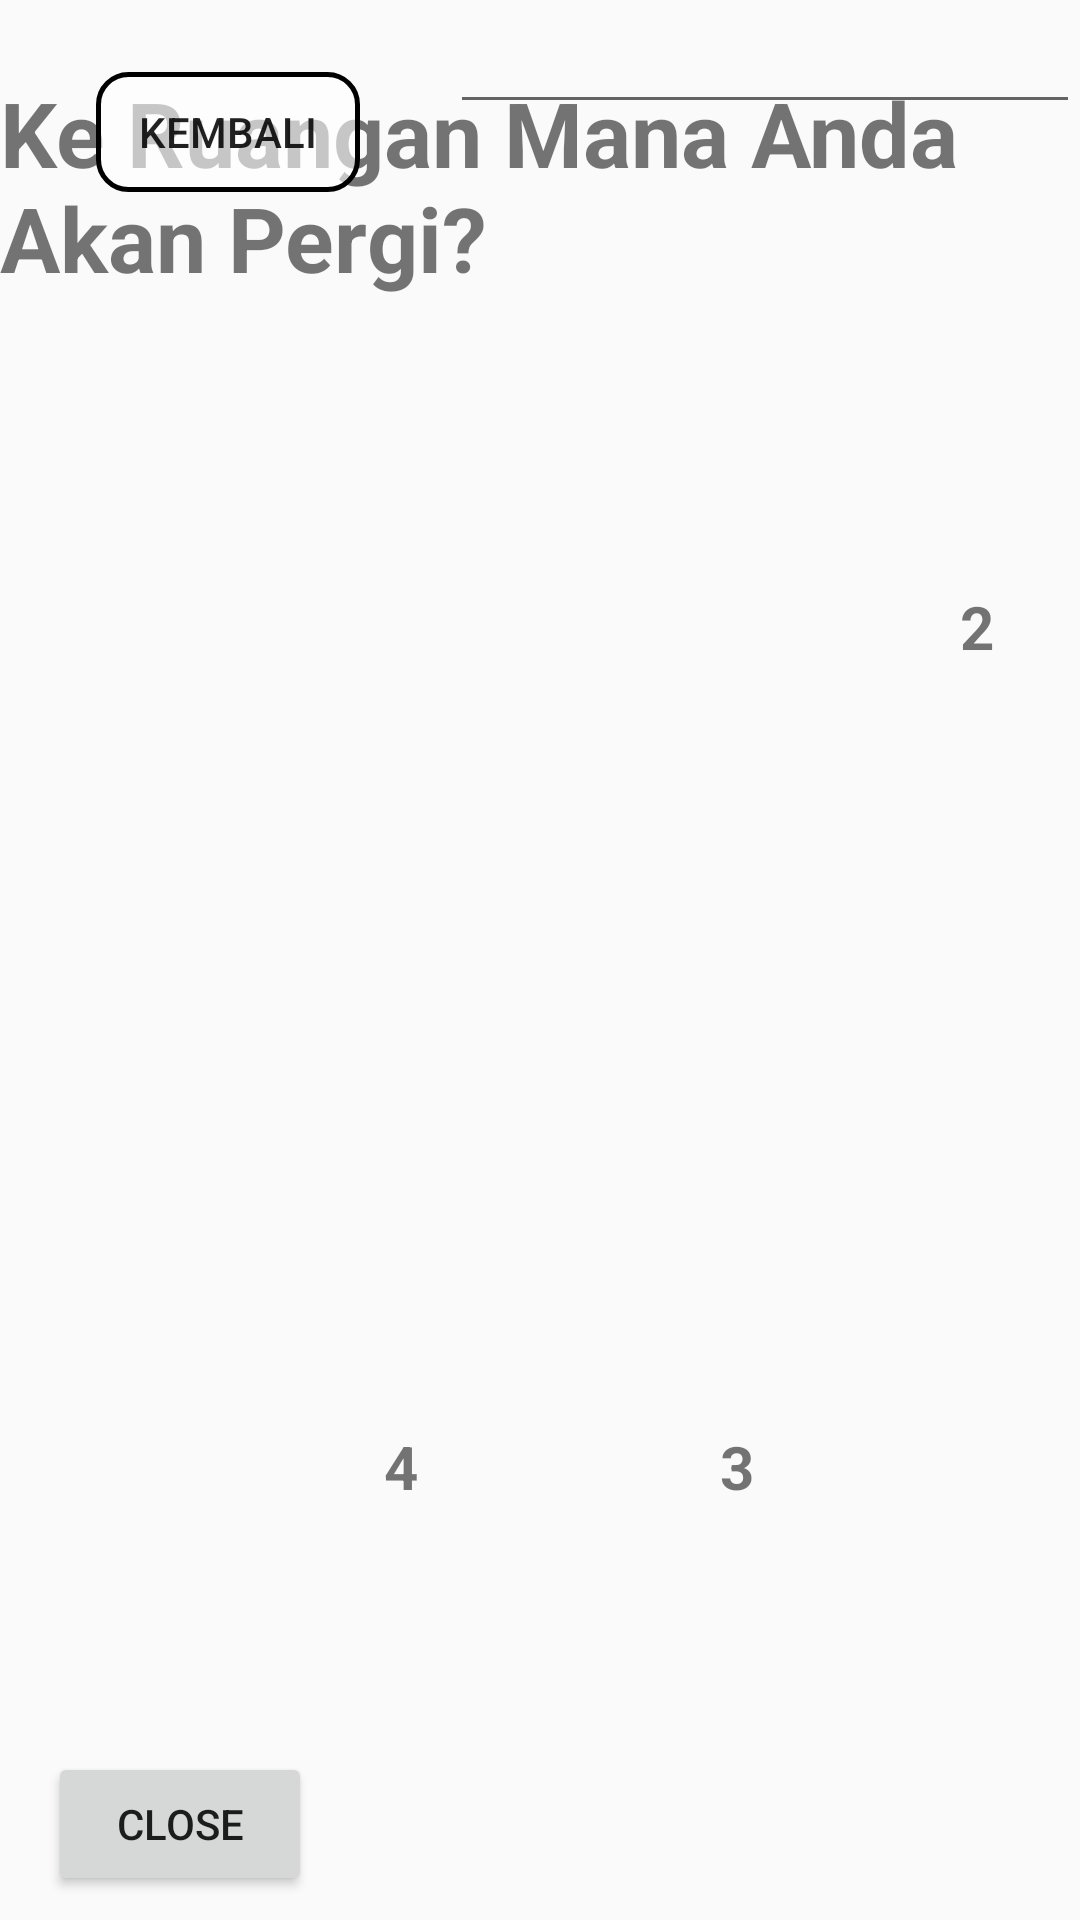

Android layout source for this screen:
<!-- AndroidManifest.xml: application theme AppTheme -->
<!-- res/layout/activity__guide_choose.xml -->
<?xml version="1.0" encoding="utf-8"?>
<androidx.constraintlayout.widget.ConstraintLayout xmlns:android="http://schemas.android.com/apk/res/android"
    xmlns:app="http://schemas.android.com/apk/res-auto"
    xmlns:tools="http://schemas.android.com/tools"
    android:layout_width="match_parent"
    android:layout_height="match_parent"
    android:orientation="horizontal"
    tools:context=".activity_GuideChoose">

    <androidx.constraintlayout.widget.ConstraintLayout
        android:id="@+id/constraintLayout3"
        android:layout_width="0dp"
        android:layout_height="0dp"
        android:background="@color/colorPrimary"
        app:layout_constraintBottom_toBottomOf="@+id/fragment_container"
        app:layout_constraintEnd_toEndOf="@+id/fragment_container"
        app:layout_constraintHorizontal_bias="1.0"
        app:layout_constraintStart_toStartOf="@+id/fragment_container"
        app:layout_constraintTop_toTopOf="@+id/fragment_container">

        <TextView
            android:id="@+id/textView5"
            android:layout_width="wrap_content"
            android:layout_height="wrap_content"
            android:layout_marginStart="24dp"
            android:layout_marginTop="12dp"
            android:text="Ruangan 2"
            android:textColor="@android:color/white"
            android:textSize="20dp"
            android:textStyle="bold"
            app:layout_constraintStart_toStartOf="parent"
            app:layout_constraintTop_toBottomOf="@+id/constraintLayout4" />

        <TextView
            android:id="@+id/textView7"
            android:layout_width="wrap_content"
            android:layout_height="wrap_content"
            android:layout_marginStart="24dp"
            android:layout_marginTop="24dp"
            android:text="Ruangan 3"
            android:textColor="@android:color/white"
            android:textSize="20dp"
            android:textStyle="bold"
            app:layout_constraintStart_toStartOf="parent"
            app:layout_constraintTop_toBottomOf="@+id/textView5" />

        <TextView
            android:id="@+id/textView8"
            android:layout_width="wrap_content"
            android:layout_height="wrap_content"
            android:layout_marginStart="24dp"
            android:layout_marginTop="24dp"
            android:text="Ruangan 4"
            android:textColor="@android:color/white"
            android:textSize="20dp"
            android:textStyle="bold"
            app:layout_constraintStart_toStartOf="parent"
            app:layout_constraintTop_toBottomOf="@+id/textView7" />

        <TextView
            android:id="@+id/textView9"
            android:layout_width="wrap_content"
            android:layout_height="wrap_content"
            android:layout_marginStart="24dp"
            android:layout_marginTop="24dp"
            android:text="Ruangan 5"
            android:textColor="@android:color/white"
            android:textSize="20dp"
            android:textStyle="bold"
            app:layout_constraintStart_toStartOf="parent"
            app:layout_constraintTop_toBottomOf="@+id/textView8" />

        <androidx.constraintlayout.widget.ConstraintLayout
            android:id="@+id/constraintLayout4"
            android:layout_width="0dp"
            android:layout_height="wrap_content"
            android:background="@color/colorPrimaryDark"
            app:layout_constraintEnd_toEndOf="parent"
            app:layout_constraintStart_toStartOf="parent"
            app:layout_constraintTop_toTopOf="parent">

            <TextView
                android:id="@+id/textviewhehe"
                android:layout_width="wrap_content"
                android:layout_height="wrap_content"
                android:layout_marginStart="24dp"
                android:layout_marginTop="12dp"
                android:layout_marginBottom="12dp"
                android:text="Ruangan 1"
                android:textColor="@android:color/white"
                android:textSize="20dp"
                android:textStyle="bold"
                app:layout_constraintBottom_toBottomOf="parent"
                app:layout_constraintStart_toStartOf="parent"
                app:layout_constraintTop_toTopOf="parent" />
        </androidx.constraintlayout.widget.ConstraintLayout>
    </androidx.constraintlayout.widget.ConstraintLayout>

    <TextView
        android:id="@+id/tv_subtitleGuide"
        android:layout_width="wrap_content"
        android:layout_height="wrap_content"
        android:layout_marginTop="24dp"
        android:text="Ke Ruangan Mana Anda Akan Pergi?"
        android:textSize="30sp"
        android:textStyle="bold"
        app:layout_constraintEnd_toEndOf="parent"
        app:layout_constraintStart_toStartOf="parent"
        app:layout_constraintTop_toTopOf="parent" />

    <Button
        android:id="@+id/bt_backGuide"
        android:layout_width="88dp"
        android:layout_height="40dp"
        android:layout_marginStart="32dp"
        android:layout_marginTop="24dp"
        android:layout_marginEnd="32dp"
        android:background="@drawable/bt_design1"
        android:text="Kembali"
        app:layout_constraintEnd_toStartOf="@+id/tv_subtitleGuide"
        app:layout_constraintHorizontal_bias="0.0"
        app:layout_constraintStart_toStartOf="parent"
        app:layout_constraintTop_toTopOf="parent" />

    <Button
        android:id="@+id/bt_nextGuide"
        android:layout_width="0dp"
        android:layout_height="wrap_content"
        android:layout_marginStart="16dp"
        android:layout_marginEnd="32dp"
        android:layout_marginBottom="32dp"
        android:background="@drawable/bt_design1"
        android:text="Pilih"
        app:layout_constraintBottom_toBottomOf="parent"
        app:layout_constraintEnd_toEndOf="parent"
        app:layout_constraintStart_toEndOf="@+id/imageView" />

    <FrameLayout
        android:id="@+id/fragment_container"
        android:layout_width="0dp"
        android:layout_height="0dp"
        android:layout_marginStart="16dp"
        android:layout_marginTop="16dp"
        android:layout_marginEnd="32dp"
        android:layout_marginBottom="24dp"
        app:layout_constraintBottom_toTopOf="@+id/bt_nextGuide"
        app:layout_constraintEnd_toEndOf="parent"
        app:layout_constraintHorizontal_bias="0.0"
        app:layout_constraintStart_toEndOf="@+id/imageView"
        app:layout_constraintTop_toBottomOf="@+id/tv_subtitleGuide"
        app:layout_constraintVertical_bias="1.0">

    </FrameLayout>

    <ImageView
        android:id="@+id/imageView"
        android:layout_width="585dp"
        android:layout_height="0dp"
        android:layout_marginStart="32dp"
        android:layout_marginTop="64dp"
        android:layout_marginBottom="64dp"
        app:layout_constraintBottom_toBottomOf="parent"
        app:layout_constraintStart_toStartOf="parent"
        app:layout_constraintTop_toBottomOf="@+id/tv_subtitleGuide"
        app:layout_constraintVertical_bias="0.0" />

    <TextView
        android:id="@+id/textView"
        android:layout_width="wrap_content"
        android:layout_height="wrap_content"
        android:layout_marginStart="456dp"
        android:layout_marginTop="40dp"
        android:text="1"
        android:textSize="20sp"
        android:textStyle="bold"
        app:layout_constraintStart_toStartOf="@+id/imageView"
        app:layout_constraintTop_toTopOf="@+id/imageView" />

    <TextView
        android:id="@+id/textView2"
        android:layout_width="wrap_content"
        android:layout_height="wrap_content"
        android:layout_marginStart="288dp"
        android:layout_marginTop="32dp"
        android:text="2"
        android:textSize="20sp"
        android:textStyle="bold"
        app:layout_constraintStart_toStartOf="@+id/imageView"
        app:layout_constraintTop_toTopOf="@+id/imageView" />

    <TextView
        android:id="@+id/textView3"
        android:layout_width="wrap_content"
        android:layout_height="wrap_content"
        android:layout_marginStart="208dp"
        android:layout_marginTop="312dp"
        android:text="3"
        android:textSize="20sp"
        android:textStyle="bold"
        app:layout_constraintStart_toStartOf="@+id/imageView"
        app:layout_constraintTop_toTopOf="@+id/imageView" />

    <TextView
        android:id="@+id/textView4"
        android:layout_width="wrap_content"
        android:layout_height="wrap_content"
        android:layout_marginStart="96dp"
        android:layout_marginTop="312dp"
        android:text="4"
        android:textSize="20sp"
        android:textStyle="bold"
        app:layout_constraintStart_toStartOf="@+id/imageView"
        app:layout_constraintTop_toTopOf="@+id/imageView" />

    <Button
        android:id="@+id/bt_testOPEN"
        android:layout_width="wrap_content"
        android:layout_height="wrap_content"
        android:layout_marginTop="8dp"
        android:layout_marginEnd="32dp"
        android:text="open"
        app:layout_constraintEnd_toStartOf="@+id/bt_nextGuide"
        app:layout_constraintTop_toBottomOf="@+id/imageView" />

    <TextView
        android:id="@+id/textviewtesting"
        android:layout_width="wrap_content"
        android:layout_height="wrap_content"
        android:layout_marginTop="16dp"
        android:layout_marginEnd="32dp"
        android:text="@string/msgAcc"
        app:layout_constraintEnd_toStartOf="@+id/bt_testOPEN"
        app:layout_constraintTop_toBottomOf="@+id/imageView" />

    <Button
        android:id="@+id/bt_testCLOSE"
        android:layout_width="wrap_content"
        android:layout_height="wrap_content"
        android:layout_marginStart="16dp"
        android:layout_marginTop="8dp"
        android:text="close"
        app:layout_constraintStart_toStartOf="parent"
        app:layout_constraintTop_toBottomOf="@+id/imageView" />

    <EditText
        android:id="@+id/editText"
        android:layout_width="wrap_content"
        android:layout_height="wrap_content"
        android:ems="10"
        android:inputType="textPersonName"
        app:layout_constraintEnd_toEndOf="parent"
        app:layout_constraintTop_toTopOf="parent" />
</androidx.constraintlayout.widget.ConstraintLayout>
<!-- resources referenced by this layout -->
<resources>
  <color name="colorPrimary">#008577</color>
  <color name="colorPrimaryDark">#00574B</color>
  <!-- drawable bt_design1 (drawable) -->
  <?xml version="1.0" encoding="utf-8"?>
  <selector xmlns:android="http://schemas.android.com/apk/res/android">
      <item android:state_pressed="true">
          <shape android:shape="rectangle">
              <solid android:color="#979C9C9C" />
              <corners android:radius="10dp" />
              <stroke android:width="5px" android:color="#000000" />
          </shape>
      </item>
      <item>
          <shape android:shape="rectangle">
              <solid android:color="#97FFFFFF"/>
              <corners android:radius="10dp"/>
              <stroke android:width="5px" android:color="#000000" />
          </shape>
      </item>
  </selector>
  <string name="msgAcc" />
  <style name="AppTheme" parent="Theme.AppCompat.Light.DarkActionBar">
          
          <item name="colorPrimary">@color/colorPrimary</item>
          <item name="colorPrimaryDark">@color/colorPrimaryDark</item>
          <item name="colorAccent">@color/colorAccent</item>
      </style>
  <color name="colorAccent">#D81B60</color>
</resources>
